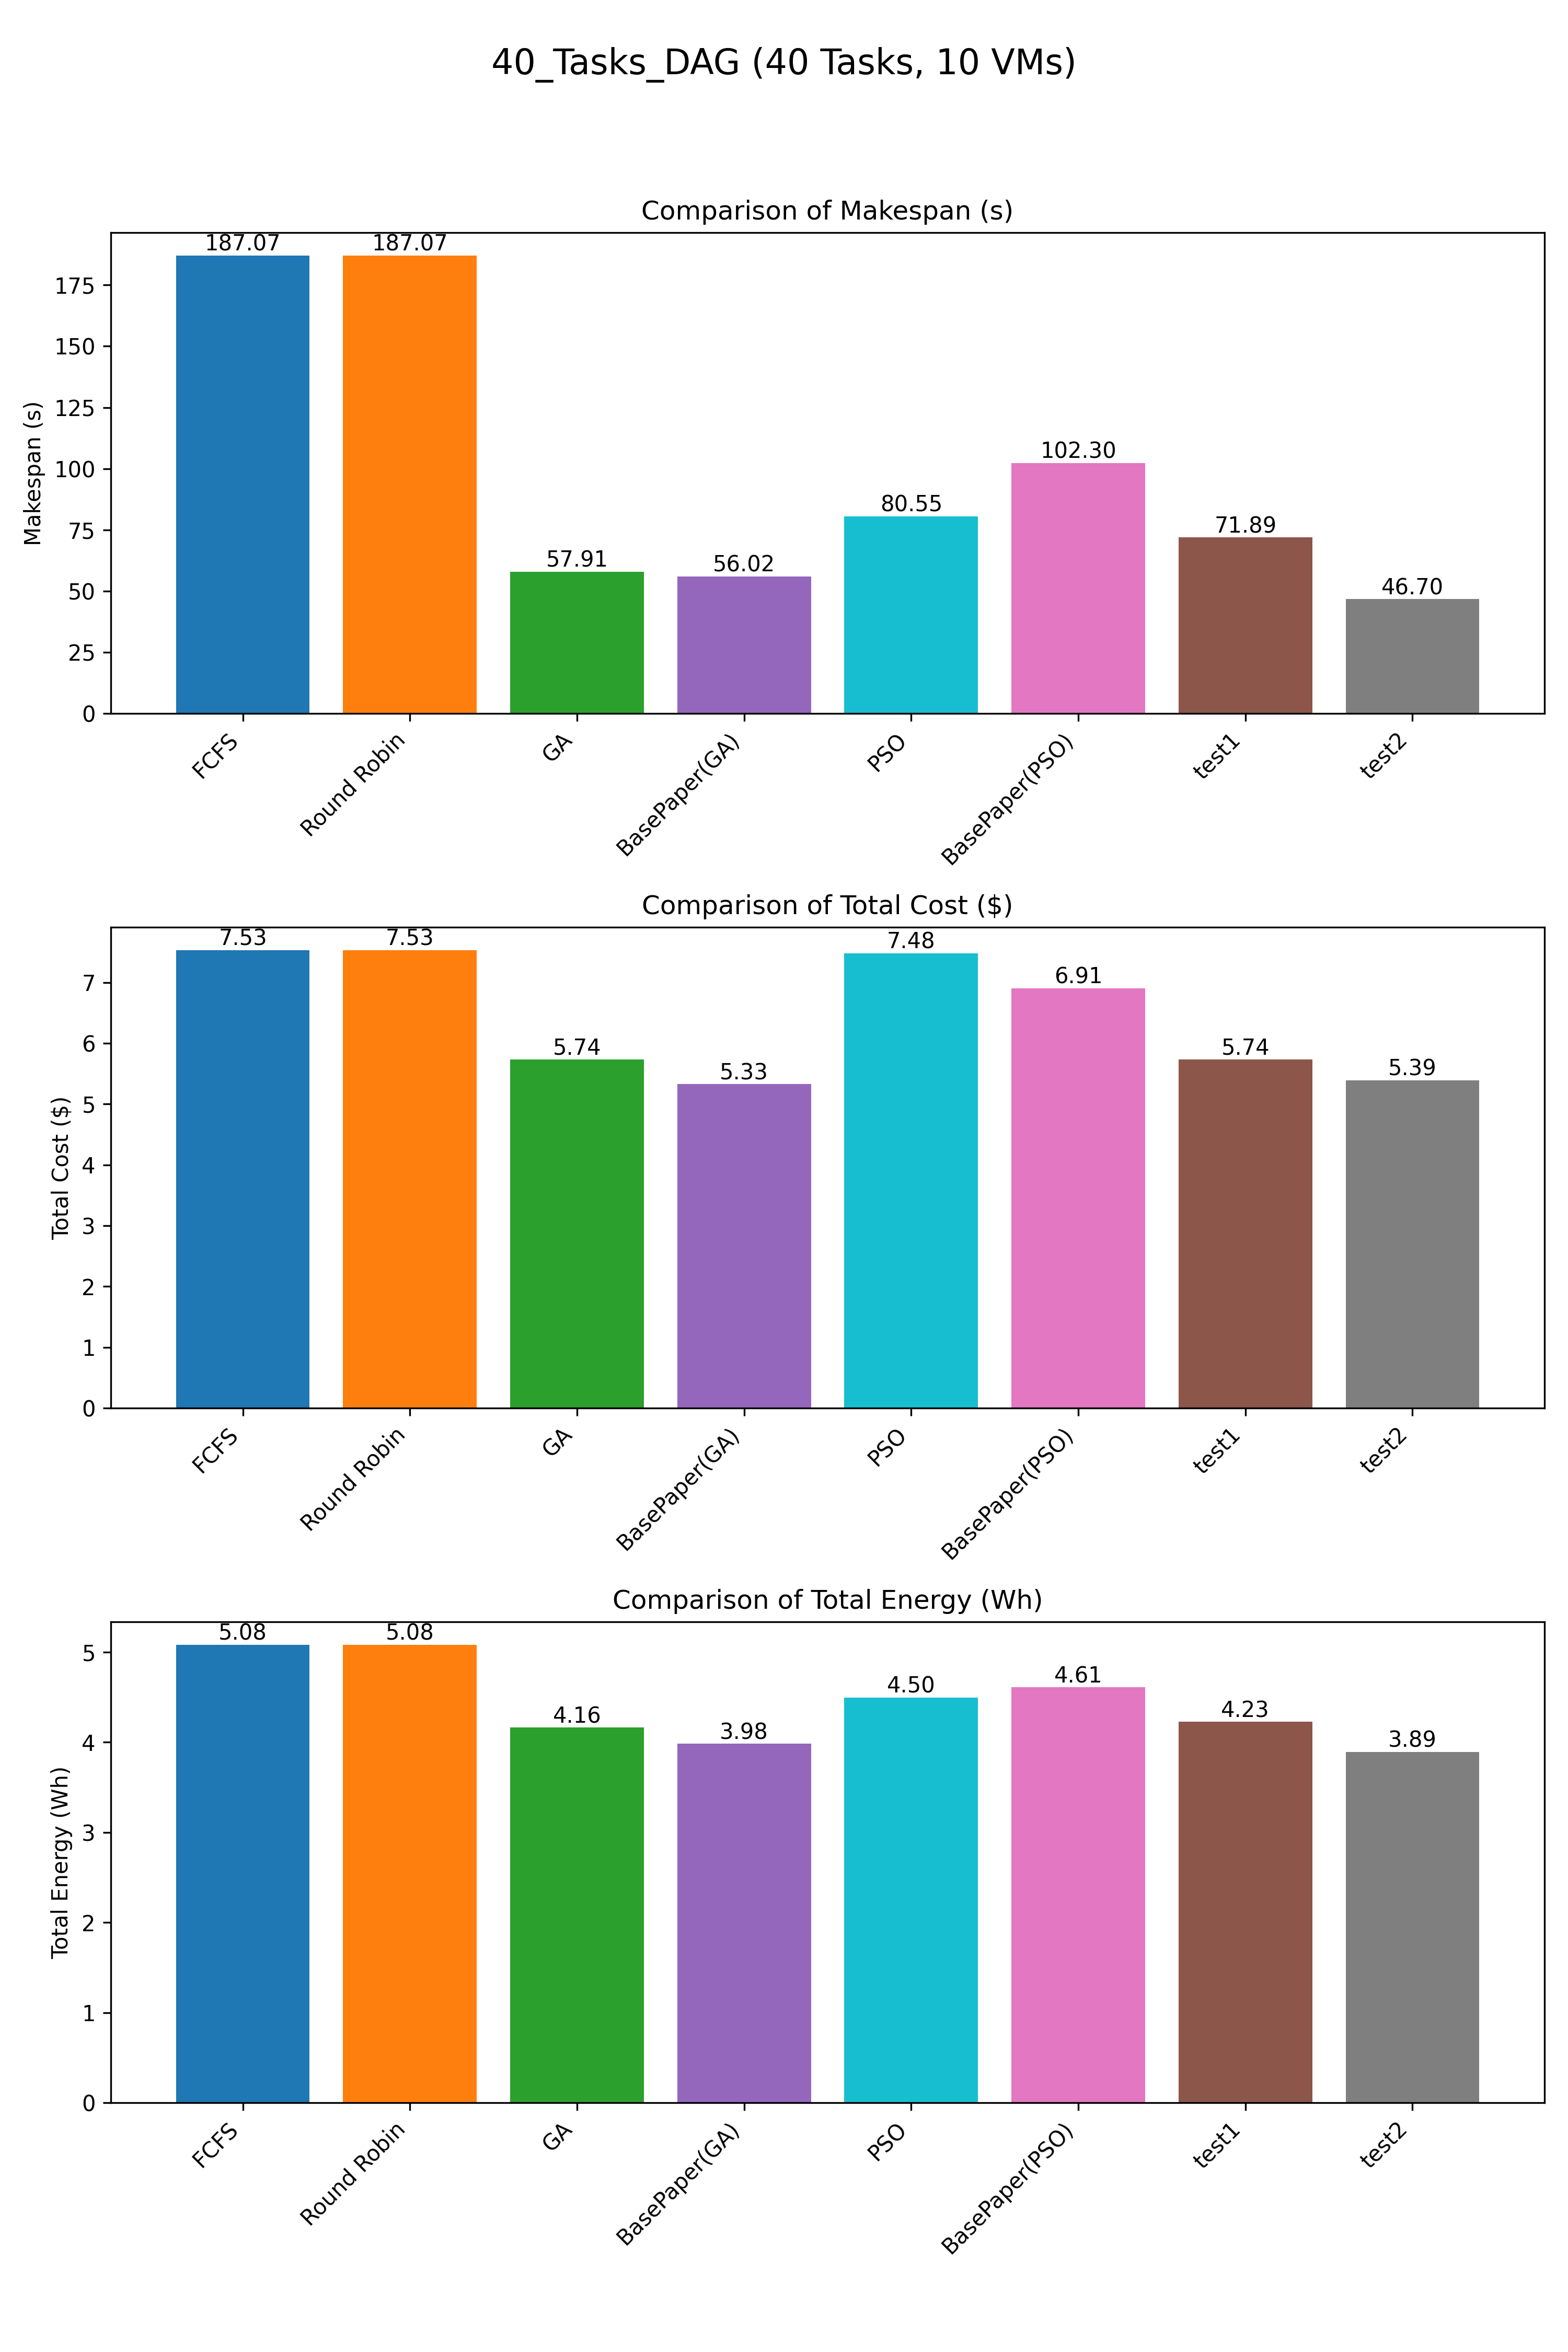

The file beside this chart, header and first rows:
Scheduler, Makespan, TotalCost, TotalEnergy
FCFS, 187.1, 7.532, 5.081
Round Robin, 187.1, 7.532, 5.081
GA, 57.91, 5.735, 4.161
BasePaper(GA), 56.02, 5.326, 3.983
PSO, 80.55, 7.483, 4.496
BasePaper(PSO), 102.3, 6.907, 4.61
test1, 71.89, 5.736, 4.227
test2, 46.7, 5.393, 3.892
